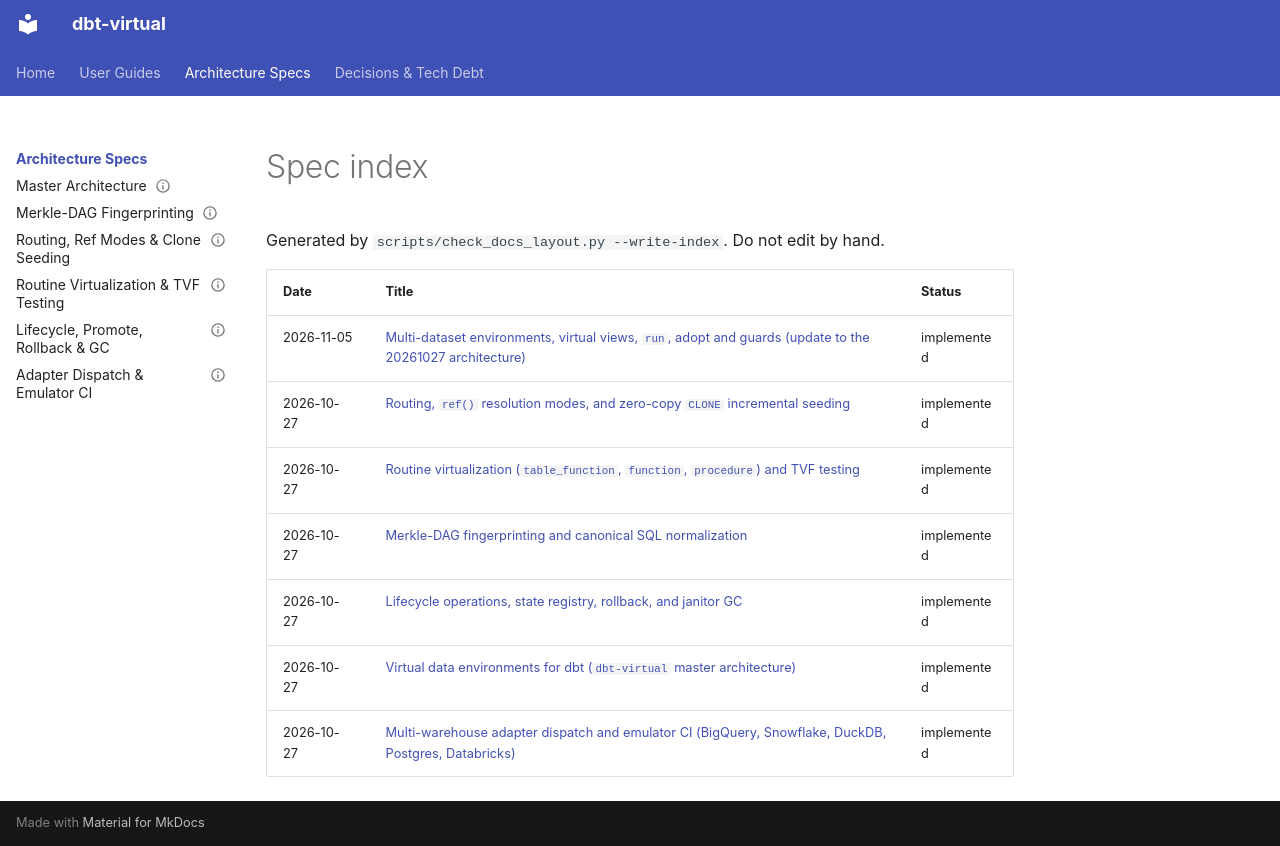

repository: Flip-to/dbt-virtual · page: specs/index.html · generator: mkdocs

# Spec index

Generated by `scripts/check_docs_layout.py --write-index`. Do not edit by hand.

| Date | Title | Status |
|---|---|---|
| 2026-11-05 | [Multi-dataset environments, virtual views, `run`, adopt and guards (update to the 20261027 architecture)](20261105_multi_dataset_envs_views_run_and_guards.md) | implemented |
| 2026-10-27 | [Routing, `ref()` resolution modes, and zero-copy `CLONE` incremental seeding](20261027_routing_ref_modes_and_clone_seeding.md) | implemented |
| 2026-10-27 | [Routine virtualization (`table_function`, `function`, `procedure`) and TVF testing](20261027_routine_virtualization_and_tvf_testing.md) | implemented |
| 2026-10-27 | [Merkle-DAG fingerprinting and canonical SQL normalization](20261027_merkle_dag_fingerprinting.md) | implemented |
| 2026-10-27 | [Lifecycle operations, state registry, rollback, and janitor GC](20261027_lifecycle_promote_rollback_and_gc.md) | implemented |
| 2026-10-27 | [Virtual data environments for dbt (`dbt-virtual` master architecture)](20261027_dbt_virtual_architecture.md) | implemented |
| 2026-10-27 | [Multi-warehouse adapter dispatch and emulator CI (BigQuery, Snowflake, DuckDB, Postgres, Databricks)](20261027_adapter_dispatch_and_emulator_ci.md) | implemented |
